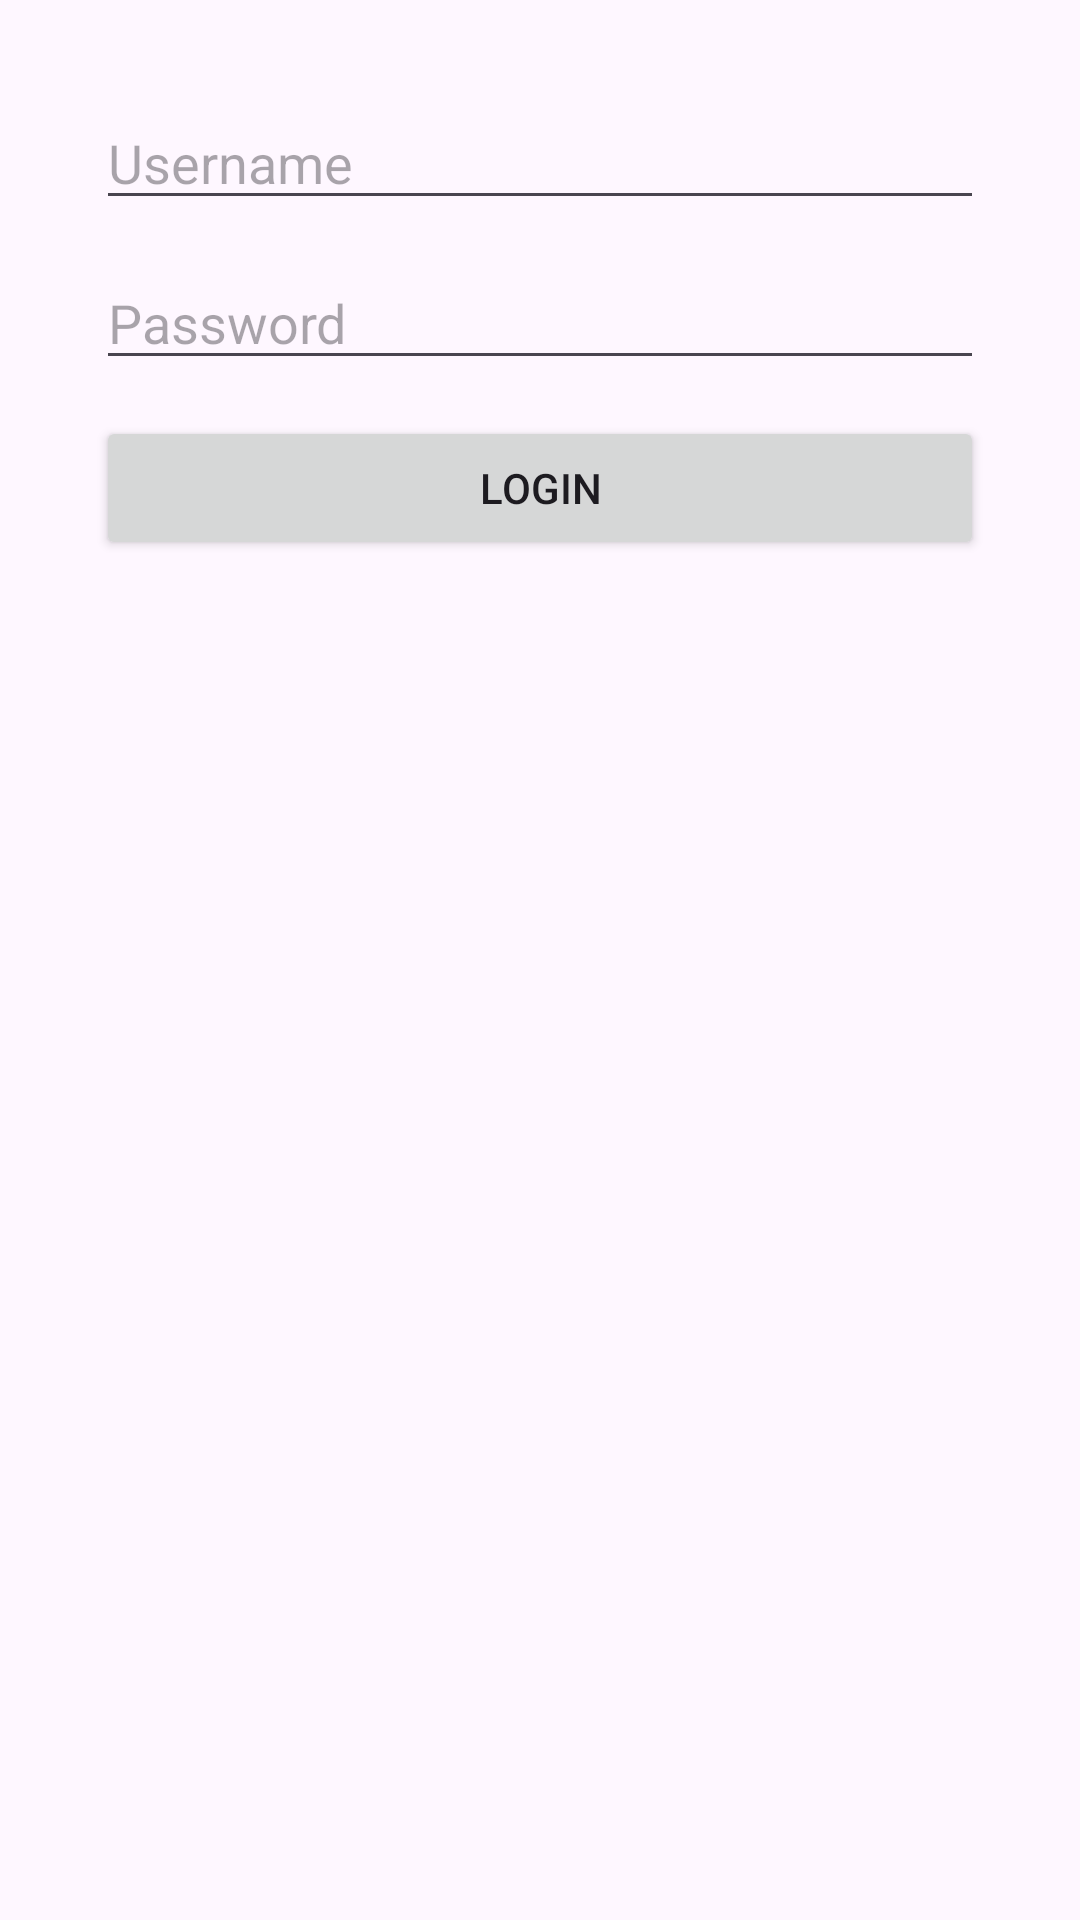

The Android layout XML behind this screen, and the referenced resources:
<!-- AndroidManifest.xml: application theme Theme.Vandrservices -->
<!-- res/layout/activity_login.xml -->
<?xml version="1.0" encoding="utf-8"?>
<LinearLayout xmlns:android="http://schemas.android.com/apk/res/android"
    android:layout_width="match_parent"
    android:layout_height="match_parent"
    android:orientation="vertical"
    android:padding="32dp"
    android:gravity="center_horizontal">

    <ProgressBar
        android:id="@+id/progressBarLogin"
        style="@android:style/Widget.DeviceDefault.Light.ProgressBar.Large"
        android:layout_width="wrap_content"
        android:layout_height="wrap_content"
        android:visibility="gone"
        android:layout_gravity="center_horizontal"
        android:layout_marginBottom="32dp"/>

    <EditText
        android:id="@+id/editTextUsername"
        android:layout_width="match_parent"
        android:layout_height="wrap_content"
        android:hint="Username"
        android:inputType="text"
        android:layout_marginBottom="12dp"/>

    <EditText
        android:id="@+id/editTextPassword"
        android:layout_width="match_parent"
        android:layout_height="wrap_content"
        android:hint="Password"
        android:inputType="textPassword"
        android:layout_marginBottom="12dp"/>

    <Button
        android:id="@+id/buttonLogin"
        android:layout_width="match_parent"
        android:layout_height="wrap_content"
        android:text="Login"
        android:layout_marginBottom="12dp"/>

    <TextView
        android:id="@+id/textViewError"
        android:layout_width="match_parent"
        android:layout_height="wrap_content"
        android:textColor="@android:color/holo_red_dark"
        android:visibility="gone"
        android:text=""/>
</LinearLayout>
<!-- resources referenced by this layout -->
<resources>
  <style name="Theme.Vandrservices" parent="Theme.MaterialComponents.DayNight.DarkActionBar">
          
          <item name="colorPrimary">@color/purple_500</item>
          <item name="colorPrimaryVariant">@color/purple_700</item>
          <item name="colorOnPrimary">@color/white</item>
          
          <item name="colorSecondary">@color/teal_200</item>
          <item name="colorSecondaryVariant">@color/teal_700</item>
          <item name="colorOnSecondary">@color/black</item>
          
          <item name="android:statusBarColor">?attr/colorPrimaryVariant</item>
          
      </style>
  <color name="purple_500">#FF6200EE</color>
  <color name="purple_700">#FF3700B3</color>
  <color name="white">#FFFFFFFF</color>
  <color name="teal_200">#FF03DAC5</color>
  <color name="teal_700">#FF018786</color>
  <color name="black">#FF000000</color>
</resources>
